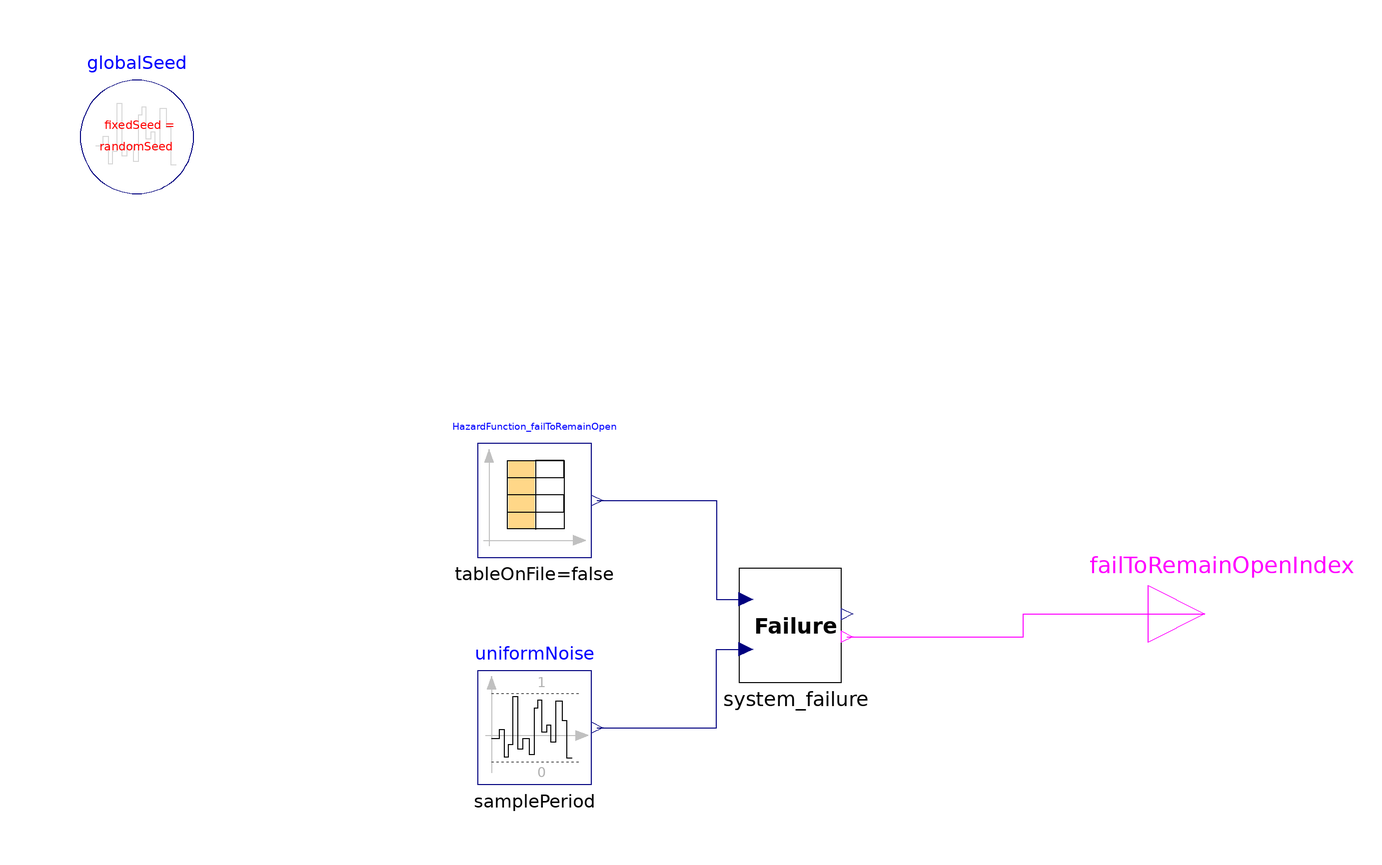

This picture is the connection diagram that the Modelica source below describes through its graphical annotations.

model MOV_failToRemainOpen_Model_Sec "Separate_System_Failure_Modeling"
      parameter Integer randomSeed = 1234 "random Seed";
      parameter SI.Time samplePeriod = 2592000 "2592000 sec = 720 hours";
      Modelica.Blocks.Noise.UniformNoise uniformNoise(
        samplePeriod=samplePeriod,
        y_min=0,
        y_max=1)
        annotation (Placement(transformation(extent={{-28,-30},{-8,-10}})));
      valveFailProto                  system_failure
        annotation (Placement(transformation(extent={{18,-12},{38,8}})));
      Modelica.Blocks.Sources.CombiTimeTable HazardFunction_failToRemainOpen(table=[
            3600,0; 2595600,0; 5187600,0; 7779600,0; 10371600,0; 12963600,0;
            15555600,0; 18147600,0; 20739600,0; 23331600,0; 25923600,0;
            28515600,0; 31107600,0; 33699600,0; 36291600,0; 38883600,0;
            41475600,0; 44067600,0; 46659600,0; 49251600,0; 51843600,0;
            54435600,0; 57027600,0; 59619600,0; 62211600,0; 64803600,0;
            67395600,0; 69987600,0; 72579600,0; 75171600,0; 77763600,0;
            80355600,0; 82947600,0; 85539600,0; 88131600,0; 90723600,0;
            93315600,0; 95907600,0; 98499600,0; 101091600,0; 103683600,0;
            106275600,0; 108867600,0; 111459600,0; 114051600,0; 116643600,0;
            119235600,0; 121827600,0; 124419600,0; 127011600,0; 129603600,0;
            132195600,0; 134787600,0; 137379600,0; 139971600,0; 142563600,0;
            145155600,0; 147747600,0; 150339600,0; 152931600,0; 155523600,0;
            158115600,0; 160707600,0; 163299600,0; 165891600,0; 168483600,0;
            171075600,0; 173667600,0; 176259600,0; 178851600,0; 181443600,0;
            184035600,0; 186627600,0; 189219600,0; 191811600,0; 194403600,0;
            196995600,0; 199587600,0; 202179600,0; 204771600,0; 207363600,0;
            209955600,0; 212547600,0; 215139600,0; 217731600,0; 220323600,0;
            222915600,0; 225507600,0; 228099600,0; 230691600,0; 233283600,0;
            235875600,0; 238467600,0; 241059600,0; 243651600,0; 246243600,0;
            248835600,0; 251427600,0; 254019600,0; 256611600,0; 259203600,0;
            261795600,0; 264387600,0; 266979600,0; 269571600,0; 272163600,0;
            274755600,0; 277347600,0; 279939600,0; 282531600,0; 285123600,0;
            287715600,0; 290307600,0; 292899600,0; 295491600,0; 298083600,0;
            300675600,0; 303267600,0; 305859600,0; 308451600,0; 311043600,0;
            313635600,0; 316227600,0])
        annotation (Placement(transformation(extent={{-28,10},{-8,30}})));
      inner Modelica.Blocks.Noise.GlobalSeed globalSeed(fixedSeed=randomSeed)
        annotation (Placement(transformation(extent={{-98,74},{-78,94}})));
      Modelica.Blocks.Interfaces.BooleanOutput failToRemainOpenIndex
        annotation (Placement(transformation(extent={{90,-10},{110,10}})));
    equation
      connect(uniformNoise.y, system_failure.random) annotation (Line(points={{-7,-20},
              {14,-20},{14,-6.2},{19.2,-6.2}}, color={0,0,127}));
      connect(failToRemainOpenIndex, failToRemainOpenIndex)
        annotation (Line(points={{100,0},{100,0}}, color={255,0,255}));
      connect(system_failure.failreBooleanIndex, failToRemainOpenIndex) annotation (
         Line(points={{37,-4},{68,-4},{68,0},{100,0}}, color={255,0,255}));
      connect(HazardFunction_failToRemainOpen.y[1], system_failure.hazard)
        annotation (Line(points={{-7,20},{14,20},{14,2.6},{19.2,2.6}}, color={0,
              0,127}));
      annotation (Icon(coordinateSystem(preserveAspectRatio=false), graphics={
              Rectangle(extent={{-100,100},{100,-100}}, lineColor={0,0,0}), Text(
              extent={{-60,42},{62,-46}},
              textColor={0,0,0},
              textString="%MOV
Fail To Remain
Open
Model",       textStyle={TextStyle.Bold})}),
               Diagram(coordinateSystem(preserveAspectRatio=false)));
    end MOV_failToRemainOpen_Model_Sec;